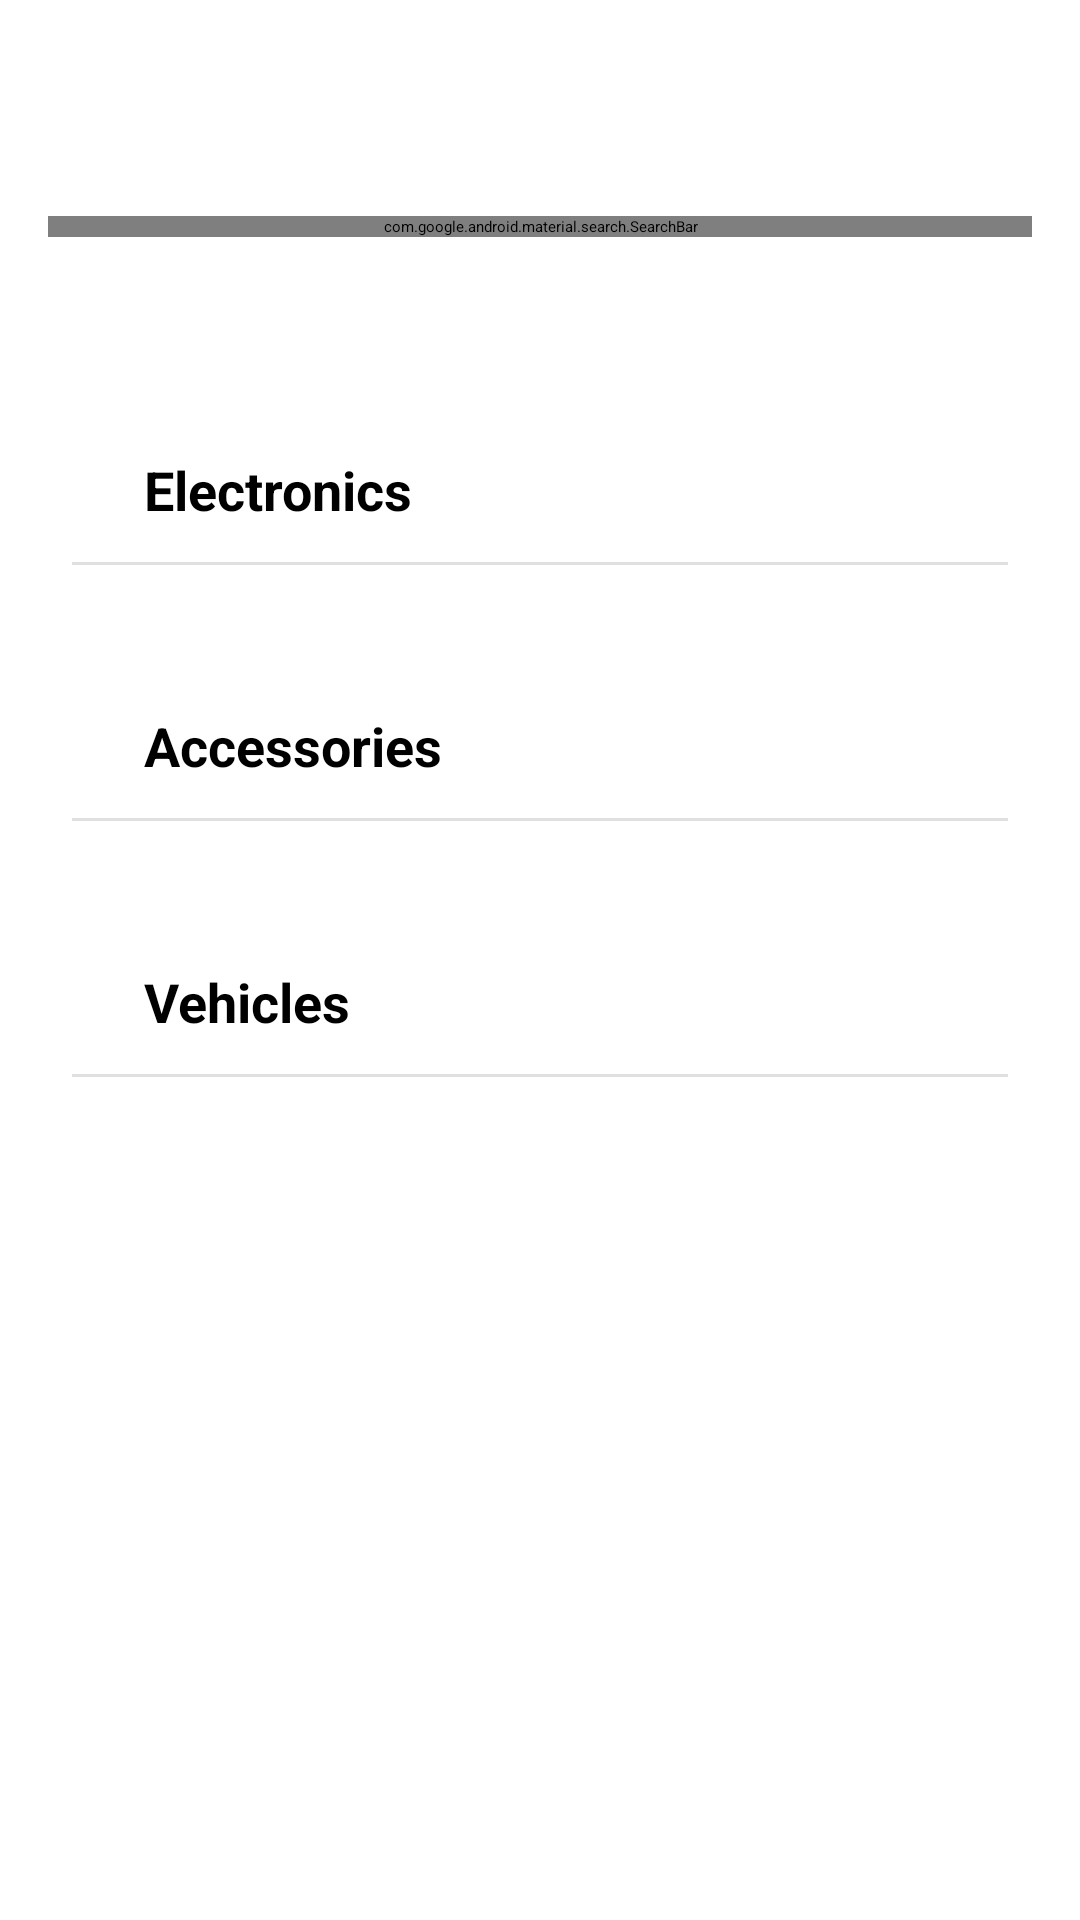

Layout XML and referenced resources for this Android screen:
<!-- AndroidManifest.xml: application theme Theme.ProjectMarketplace -->
<!-- res/layout/fragment_search.xml -->
<androidx.constraintlayout.widget.ConstraintLayout
    xmlns:android="http://schemas.android.com/apk/res/android"
    xmlns:app="http://schemas.android.com/apk/res-auto"
    xmlns:tools="http://schemas.android.com/tools"
    android:layout_width="match_parent"
    android:layout_height="match_parent">

    
    <com.google.android.material.search.SearchBar
        android:id="@+id/search_bar"
        android:layout_width="0dp"
        android:layout_height="wrap_content"
        android:layout_marginHorizontal="16dp"
        android:layout_marginTop="72dp"
        app:layout_constraintEnd_toEndOf="parent"
        app:layout_constraintStart_toStartOf="parent"
        app:layout_constraintTop_toTopOf="parent"
        android:hint="@string/search_hint"
        />

    <com.google.android.material.search.SearchView
        android:id="@+id/search_view"
        android:layout_width="match_parent"
        android:layout_height="wrap_content"
        android:visibility="gone"
        android:inputType="text"
        app:layout_anchor="@id/search_bar"
        tools:ignore="MissingConstraints" />


    
    <Spinner
        android:id="@+id/filtering"
        android:layout_width="wrap_content"
        android:layout_height="48dp"
        android:layout_marginTop="18dp"
        android:layout_marginStart="24dp"
        android:paddingHorizontal="12dp"
        android:paddingVertical="8dp"
        android:spinnerMode="dropdown"
        android:visibility="gone"
        app:layout_constraintStart_toStartOf="parent"
        app:layout_constraintTop_toBottomOf="@id/search_bar"
        app:layout_goneMarginTop="112dp"
        />


    
    <androidx.recyclerview.widget.RecyclerView
        android:id="@+id/searchRecyclerView"
        android:layout_width="0dp"
        android:layout_height="0dp"
        android:layout_marginTop="8dp"
        android:paddingStart="12dp"
        android:paddingEnd="12dp"
        android:layout_marginBottom="106dp"
        app:layout_constraintBottom_toBottomOf="parent"
        app:layout_constraintEnd_toEndOf="parent"
        app:layout_constraintStart_toStartOf="parent"
        app:layout_constraintTop_toBottomOf="@id/filtering"
        android:contentDescription="@string/recycle"
        />

    
    <androidx.constraintlayout.widget.ConstraintLayout
        android:layout_width="match_parent"
        android:layout_height="wrap_content"
        app:layout_constraintStart_toStartOf="@id/search_bar"
        app:layout_constraintTop_toBottomOf="@id/search_bar"
        android:id="@+id/categories">

        
        <androidx.constraintlayout.widget.ConstraintLayout
            android:layout_width="match_parent"
            android:layout_height="wrap_content"
            app:layout_constraintStart_toStartOf="parent"
            app:layout_constraintTop_toTopOf="parent"
            android:id="@+id/electronics">
            <TextView
                android:id="@+id/Electronics"
                android:layout_width="wrap_content"
                android:layout_height="wrap_content"
                android:layout_marginStart="48dp"
                android:layout_marginTop="72dp"
                android:text="@string/electronics"
                android:textSize="18sp"
                android:textStyle="bold"
                app:layout_constraintStart_toStartOf="parent"
                app:layout_constraintTop_toTopOf="parent"/>

            <ImageView
                android:layout_width="20dp"
                android:layout_height="20dp"
                android:layout_marginStart="48dp"
                android:layout_marginEnd="48dp"
                android:contentDescription="@string/image"
                android:src="@drawable/ic_arrow_forward"
                app:layout_constraintEnd_toEndOf="parent"
                app:layout_constraintTop_toTopOf="@id/Electronics" />

            <View
                android:id="@+id/ElectronicsSearch"
                android:layout_width="0dp"
                android:layout_height="1dp"
                android:layout_marginTop="12dp"
                android:layout_marginStart="24dp"
                android:layout_marginEnd="24dp"
                android:background="#E0E0E0"
                app:layout_constraintEnd_toEndOf="parent"
                app:layout_constraintStart_toStartOf="parent"
                app:layout_constraintTop_toBottomOf="@id/Electronics"/>

        </androidx.constraintlayout.widget.ConstraintLayout>

        
        <androidx.constraintlayout.widget.ConstraintLayout
            android:layout_width="match_parent"
            android:layout_height="wrap_content"
            app:layout_constraintStart_toStartOf="parent"
            app:layout_constraintTop_toBottomOf="@id/electronics"
            android:id="@+id/accessories">
            <TextView
                android:id="@+id/Accessories"
                android:layout_width="wrap_content"
                android:layout_height="wrap_content"
                android:layout_marginStart="48dp"
                android:layout_marginTop="48dp"
                android:text="@string/accessories"
                android:textSize="18sp"
                android:textStyle="bold"
                app:layout_constraintStart_toStartOf="parent"
                app:layout_constraintTop_toTopOf="parent"/>

            <ImageView
                android:layout_width="20dp"
                android:layout_height="20dp"
                android:layout_marginStart="48dp"
                android:layout_marginEnd="48dp"
                android:contentDescription="@string/image"
                android:src="@drawable/ic_arrow_forward"
                app:layout_constraintEnd_toEndOf="parent"
                app:layout_constraintTop_toTopOf="@id/Accessories" />

            <View
                android:id="@+id/AccessoriesSearch"
                android:layout_width="0dp"
                android:layout_height="1dp"
                android:layout_marginTop="12dp"
                android:layout_marginStart="24dp"
                android:layout_marginEnd="24dp"
                android:background="#E0E0E0"
                app:layout_constraintEnd_toEndOf="parent"
                app:layout_constraintStart_toStartOf="parent"
                app:layout_constraintTop_toBottomOf="@id/Accessories"/>

        </androidx.constraintlayout.widget.ConstraintLayout>

        
        <androidx.constraintlayout.widget.ConstraintLayout
            android:layout_width="match_parent"
            android:layout_height="wrap_content"
            app:layout_constraintStart_toStartOf="parent"
            app:layout_constraintTop_toBottomOf="@id/accessories"
            android:id="@+id/vehicles">

            <TextView
                android:id="@+id/Vehicles"
                android:layout_width="wrap_content"
                android:layout_height="wrap_content"
                android:layout_marginStart="48dp"
                android:layout_marginTop="48dp"
                android:text="@string/vehicles"
                android:textSize="18sp"
                android:textStyle="bold"
                app:layout_constraintStart_toStartOf="parent"
                app:layout_constraintTop_toTopOf="parent"/>


            <ImageView
                android:layout_width="20dp"
                android:layout_height="20dp"
                android:layout_marginStart="48dp"
                android:layout_marginEnd="48dp"
                android:contentDescription="@string/image"
                android:src="@drawable/ic_arrow_forward"
                app:layout_constraintEnd_toEndOf="parent"
                app:layout_constraintTop_toTopOf="@id/Vehicles" />

            <View
                android:id="@+id/VehiclesSearch"
                android:layout_width="0dp"
                android:layout_height="1dp"
                android:layout_marginTop="12dp"
                android:layout_marginStart="24dp"
                android:layout_marginEnd="24dp"
                android:background="#E0E0E0"
                app:layout_constraintEnd_toEndOf="parent"
                app:layout_constraintStart_toStartOf="parent"
                app:layout_constraintTop_toBottomOf="@id/Vehicles"/>

        </androidx.constraintlayout.widget.ConstraintLayout>


    </androidx.constraintlayout.widget.ConstraintLayout>

    <TextView
        android:id="@+id/noResult"
        android:layout_width="wrap_content"
        android:layout_height="wrap_content"
        android:text="@string/no_search_results"
        android:layout_marginBottom="128dp"
        android:textSize="18sp"
        android:textStyle="bold"
        android:visibility="gone"
        app:layout_constraintStart_toStartOf="parent"
        app:layout_constraintEnd_toEndOf="parent"
        app:layout_constraintBottom_toBottomOf="parent"
        app:layout_constraintTop_toTopOf="parent"/>



</androidx.constraintlayout.widget.ConstraintLayout>
<!-- resources referenced by this layout -->
<resources>
  <string name="accessories">Accessories</string>
  <string name="electronics">Electronics</string>
  <string name="image">image</string>
  <string name="no_search_results">No search results.</string>
  <string name="recycle">recycle</string>
  <string name="search_hint">Search...</string>
  <string name="vehicles">Vehicles</string>
</resources>
